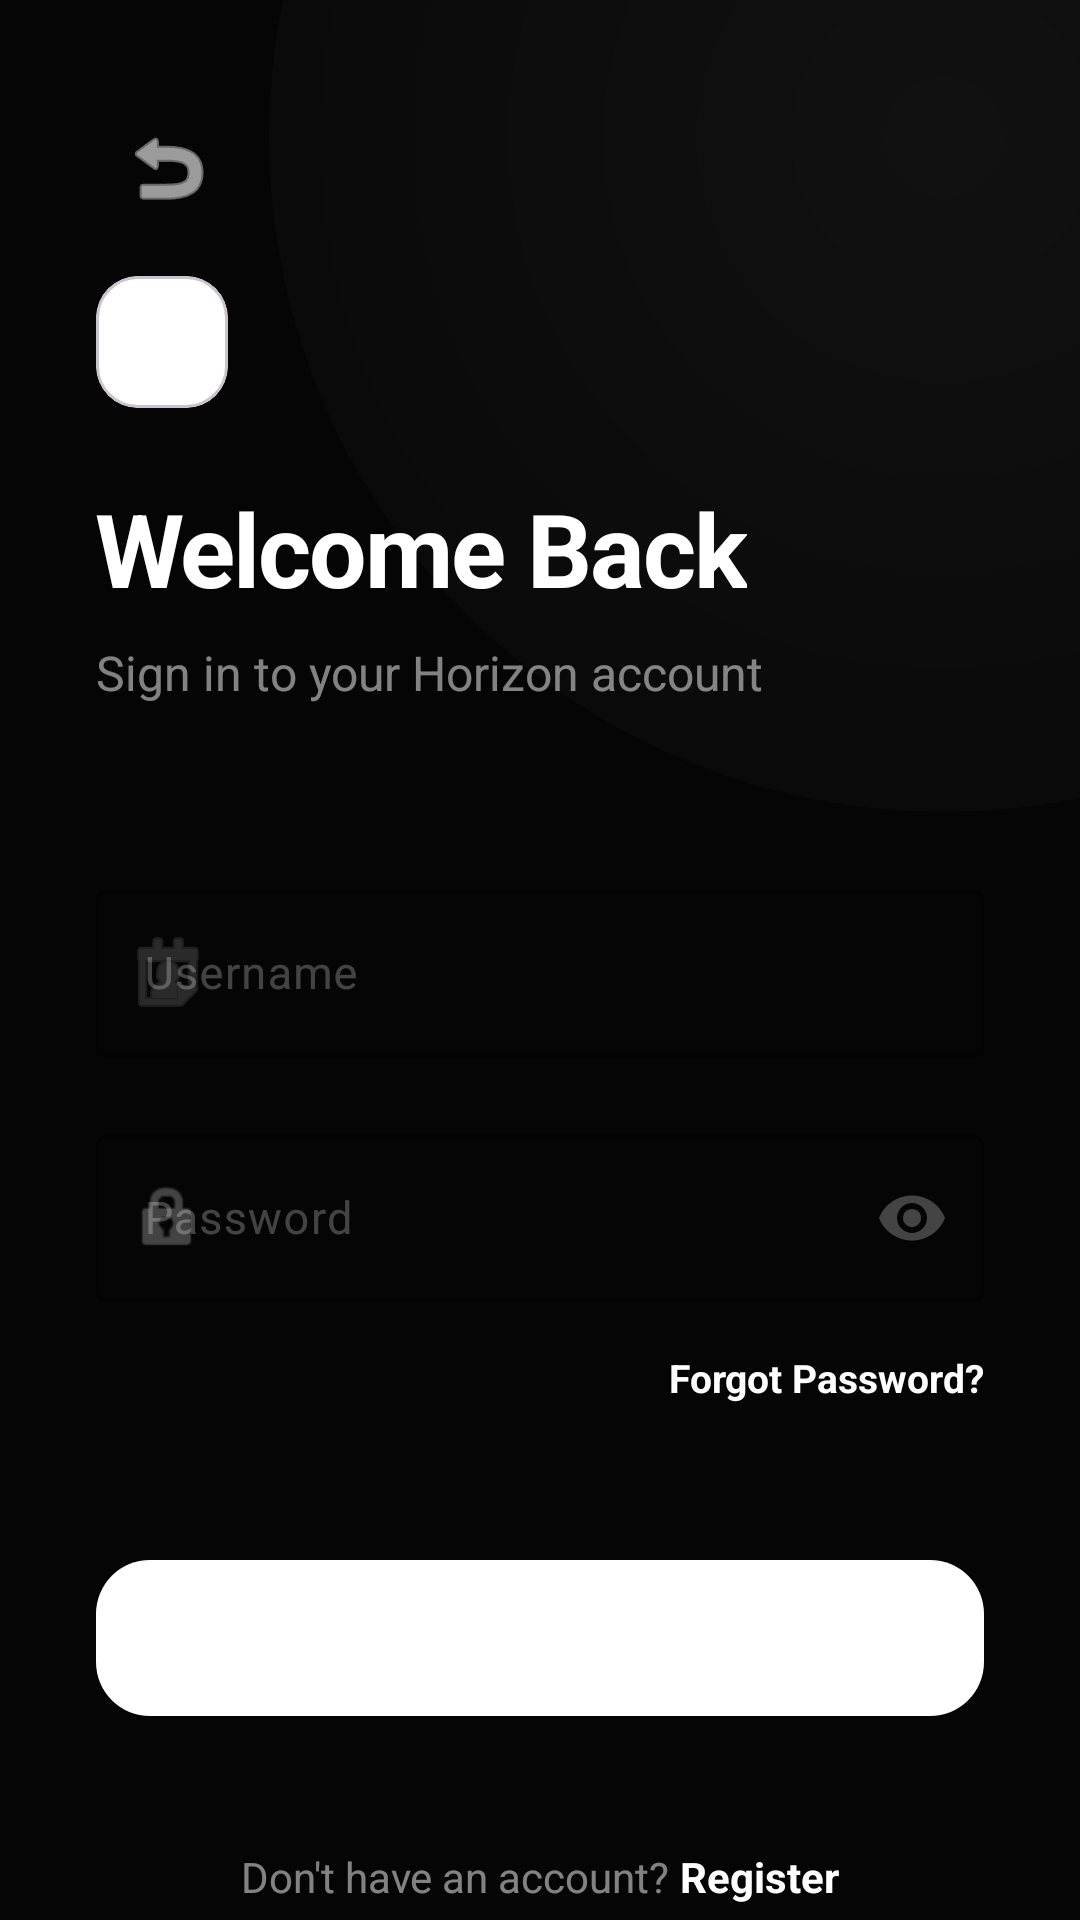

The Android layout XML behind this screen, and the referenced resources:
<!-- AndroidManifest.xml: application theme Theme.HorizonSystems -->
<!-- res/layout/activity_login.xml -->
<?xml version="1.0" encoding="utf-8"?>
<androidx.constraintlayout.widget.ConstraintLayout xmlns:android="http://schemas.android.com/apk/res/android"
    xmlns:app="http://schemas.android.com/apk/res-auto"
    android:id="@+id/rootLayout"
    android:layout_width="match_parent"
    android:layout_height="match_parent"
    android:background="@color/landing_background"
    android:fitsSystemWindows="true">

    
    <View
        android:layout_width="450dp"
        android:layout_height="450dp"
        android:alpha="0.25"
        android:background="@drawable/ambient_glow"
        app:layout_constraintEnd_toEndOf="parent"
        app:layout_constraintTop_toTopOf="parent"
        android:layout_marginEnd="-180dp"
        android:layout_marginTop="-180dp" />

    <ScrollView
        android:layout_width="match_parent"
        android:layout_height="match_parent"
        android:fillViewport="true"
        android:scrollbars="none">

        <androidx.constraintlayout.widget.ConstraintLayout
            android:layout_width="match_parent"
            android:layout_height="wrap_content"
            android:padding="32dp">

            <ImageButton
                android:id="@+id/btnBack"
                android:layout_width="48dp"
                android:layout_height="48dp"
                android:background="?attr/selectableItemBackgroundBorderless"
                android:src="@android:drawable/ic_menu_revert"
                app:tint="@color/white"
                app:layout_constraintStart_toStartOf="parent"
                app:layout_constraintTop_toTopOf="parent"
                android:contentDescription="Go Back" />

            
            <com.google.android.material.card.MaterialCardView
                android:id="@+id/logoCard"
                android:layout_width="44dp"
                android:layout_height="44dp"
                android:layout_marginTop="60dp"
                app:cardBackgroundColor="@color/landing_primary"
                app:cardCornerRadius="14dp"
                app:cardElevation="0dp"
                app:layout_constraintStart_toStartOf="parent"
                app:layout_constraintTop_toTopOf="parent">
                <ImageView
                    android:id="@+id/imgLogo"
                    android:layout_width="22dp"
                    android:layout_height="22dp"
                    android:layout_gravity="center"
                    android:src="@android:drawable/ic_menu_send"
                    app:tint="@color/white" />
            </com.google.android.material.card.MaterialCardView>

            <TextView
                android:id="@+id/loginTitle"
                android:layout_width="wrap_content"
                android:layout_height="wrap_content"
                android:layout_marginTop="24dp"
                android:text="Welcome Back"
                android:textColor="@color/white"
                android:textSize="34sp"
                android:textStyle="bold"
                android:letterSpacing="-0.02"
                app:layout_constraintStart_toStartOf="parent"
                app:layout_constraintTop_toBottomOf="@id/logoCard" />

            <TextView
                android:id="@+id/loginSubtitle"
                android:layout_width="wrap_content"
                android:layout_height="wrap_content"
                android:layout_marginTop="8dp"
                android:text="Sign in to your Horizon account"
                android:textColor="@color/text_secondary"
                android:textSize="16sp"
                app:layout_constraintStart_toStartOf="parent"
                app:layout_constraintTop_toBottomOf="@id/loginTitle" />

            
            <LinearLayout
                android:id="@+id/inputGroup"
                android:layout_width="match_parent"
                android:layout_height="wrap_content"
                android:layout_marginTop="56dp"
                android:orientation="vertical"
                app:layout_constraintTop_toBottomOf="@id/loginSubtitle">

                <com.google.android.material.textfield.TextInputLayout
                    android:id="@+id/usernameInputLayout"
                    style="@style/Widget.Material3.TextInputLayout.OutlinedBox"
                    android:layout_width="match_parent"
                    android:layout_height="wrap_content"
                    android:hint="Username"
                    android:textColorHint="#40FFFFFF"
                    app:boxStrokeWidth="1dp"
                    app:boxStrokeWidthFocused="1.5dp"
                    app:boxStrokeColor="@color/landing_primary"
                    app:hintTextColor="@color/landing_primary"
                    app:startIconDrawable="@android:drawable/ic_menu_my_calendar"
                    app:startIconTint="#40FFFFFF">

                    <com.google.android.material.textfield.TextInputEditText
                        android:id="@+id/usernameEdit"
                        android:layout_width="match_parent"
                        android:layout_height="wrap_content"
                        android:textColor="@color/white"
                        android:textSize="15sp"
                        android:paddingVertical="18dp" />
                </com.google.android.material.textfield.TextInputLayout>

                <com.google.android.material.textfield.TextInputLayout
                    android:id="@+id/passwordInputLayout"
                    style="@style/Widget.Material3.TextInputLayout.OutlinedBox"
                    android:layout_width="match_parent"
                    android:layout_height="wrap_content"
                    android:layout_marginTop="20dp"
                    android:hint="Password"
                    android:textColorHint="#40FFFFFF"
                    app:boxStrokeWidth="1dp"
                    app:boxStrokeWidthFocused="1.5dp"
                    app:boxStrokeColor="@color/landing_primary"
                    app:endIconMode="password_toggle"
                    app:endIconTint="#40FFFFFF"
                    app:hintTextColor="@color/landing_primary"
                    app:startIconDrawable="@android:drawable/ic_lock_idle_lock"
                    app:startIconTint="#40FFFFFF">

                    <com.google.android.material.textfield.TextInputEditText
                        android:id="@+id/passwordEdit"
                        android:layout_width="match_parent"
                        android:layout_height="wrap_content"
                        android:inputType="textPassword"
                        android:textColor="@color/white"
                        android:textSize="15sp"
                        android:paddingVertical="18dp" />
                </com.google.android.material.textfield.TextInputLayout>
            </LinearLayout>

            <TextView
                android:id="@+id/textForgotPassword"
                android:layout_width="wrap_content"
                android:layout_height="wrap_content"
                android:layout_marginTop="16dp"
                android:text="Forgot Password?"
                android:textColor="@color/landing_primary"
                android:textSize="13sp"
                android:textStyle="bold"
                app:layout_constraintEnd_toEndOf="parent"
                app:layout_constraintTop_toBottomOf="@id/inputGroup" />

            <com.google.android.material.button.MaterialButton
                android:id="@+id/btnLogin"
                android:layout_width="match_parent"
                android:layout_height="60dp"
                android:layout_marginTop="48dp"
                android:text="Sign In"
                android:textAllCaps="false"
                android:textSize="16sp"
                android:textStyle="bold"
                android:letterSpacing="0.02"
                app:backgroundTint="@color/landing_primary"
                app:cornerRadius="18dp"
                app:layout_constraintTop_toBottomOf="@id/textForgotPassword" />

            <LinearLayout
                android:layout_width="wrap_content"
                android:layout_height="wrap_content"
                android:layout_marginTop="40dp"
                android:layout_marginBottom="32dp"
                android:orientation="horizontal"
                app:layout_constraintBottom_toBottomOf="parent"
                app:layout_constraintEnd_toEndOf="parent"
                app:layout_constraintStart_toStartOf="parent"
                app:layout_constraintTop_toBottomOf="@id/btnLogin">

                <TextView
                    android:layout_width="wrap_content"
                    android:layout_height="wrap_content"
                    android:text="Don't have an account? "
                    android:textColor="@color/text_secondary"
                    android:textSize="14sp" />

                <TextView
                    android:id="@+id/textRegister"
                    android:layout_width="wrap_content"
                    android:layout_height="wrap_content"
                    android:text="Register"
                    android:textColor="@color/landing_primary"
                    android:textSize="14sp"
                    android:textStyle="bold" />
            </LinearLayout>

        </androidx.constraintlayout.widget.ConstraintLayout>
    </ScrollView>

</androidx.constraintlayout.widget.ConstraintLayout>
<!-- resources referenced by this layout -->
<resources>
  <color name="landing_background">#050505</color>
  <color name="landing_primary">#FFFFFF</color>
  <color name="text_secondary">#80FFFFFF</color>
  <color name="white">#FFFFFFFF</color>
  <!-- drawable ambient_glow (drawable) -->
  <?xml version="1.0" encoding="utf-8"?>
  <shape xmlns:android="http://schemas.android.com/apk/res/android"
      android:shape="oval">
      <gradient
          android:type="radial"
          android:gradientRadius="400dp"
          android:startColor="#33FFFFFF"
          android:endColor="#00000000" />
  </shape>
  <style name="Theme.HorizonSystems" parent="Base.Theme.HorizonSystems">
          <item name="colorPrimary">@color/nav_active_color</item>
          <item name="colorSecondary">@color/white</item>
          <item name="colorSecondaryContainer">@android:color/transparent</item>
          <item name="colorOnPrimary">#FFFFFF</item>
          <item name="colorOnSecondary">#FFFFFF</item>
          
          
          <item name="colorAccent">@color/white</item>
          <item name="colorControlActivated">@color/white</item>
          <item name="android:textColorHighlight">#40FFFFFF</item>
      </style>
  <style name="Base.Theme.HorizonSystems" parent="Theme.Material3.DayNight.NoActionBar">
          
          
      </style>
  <color name="nav_active_color">#FFFFFF</color>
</resources>
